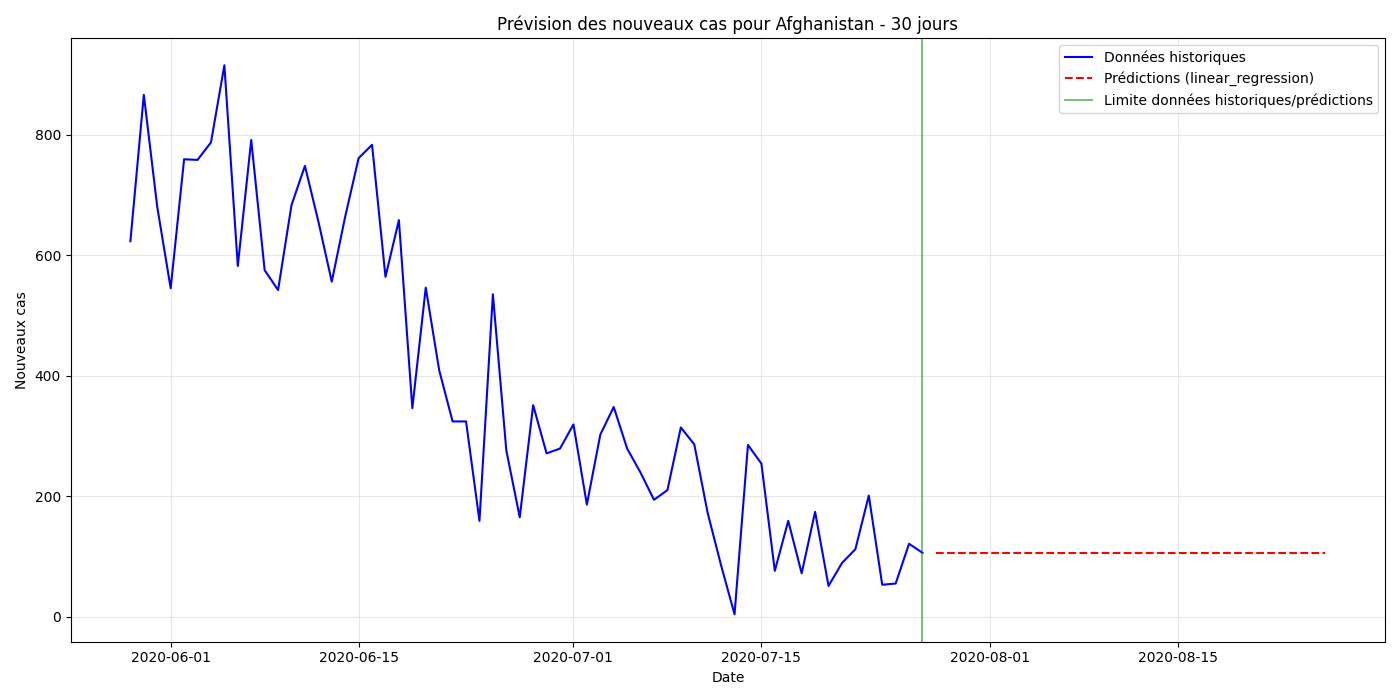

Values plotted in this chart, from the file beside it:
date_value, year, month, day, day_of_week, is_weekend, quarter, predicted_new_cases
2020-07-28, 2020, 7, 28, 1, 0, 3, 106
2020-07-29, 2020, 7, 29, 2, 0, 3, 106
2020-07-30, 2020, 7, 30, 3, 0, 3, 106
2020-07-31, 2020, 7, 31, 4, 0, 3, 106
2020-08-01, 2020, 8, 1, 5, 1, 3, 106
2020-08-02, 2020, 8, 2, 6, 1, 3, 106
2020-08-03, 2020, 8, 3, 0, 0, 3, 106
2020-08-04, 2020, 8, 4, 1, 0, 3, 106
2020-08-05, 2020, 8, 5, 2, 0, 3, 106
2020-08-06, 2020, 8, 6, 3, 0, 3, 106
2020-08-07, 2020, 8, 7, 4, 0, 3, 106
2020-08-08, 2020, 8, 8, 5, 1, 3, 106
2020-08-09, 2020, 8, 9, 6, 1, 3, 106
2020-08-10, 2020, 8, 10, 0, 0, 3, 106
2020-08-11, 2020, 8, 11, 1, 0, 3, 106
2020-08-12, 2020, 8, 12, 2, 0, 3, 106
2020-08-13, 2020, 8, 13, 3, 0, 3, 106
2020-08-14, 2020, 8, 14, 4, 0, 3, 106
2020-08-15, 2020, 8, 15, 5, 1, 3, 106
2020-08-16, 2020, 8, 16, 6, 1, 3, 106
2020-08-17, 2020, 8, 17, 0, 0, 3, 106
2020-08-18, 2020, 8, 18, 1, 0, 3, 106
2020-08-19, 2020, 8, 19, 2, 0, 3, 106
2020-08-20, 2020, 8, 20, 3, 0, 3, 106
2020-08-21, 2020, 8, 21, 4, 0, 3, 106
2020-08-22, 2020, 8, 22, 5, 1, 3, 106
2020-08-23, 2020, 8, 23, 6, 1, 3, 106
2020-08-24, 2020, 8, 24, 0, 0, 3, 106
2020-08-25, 2020, 8, 25, 1, 0, 3, 106
2020-08-26, 2020, 8, 26, 2, 0, 3, 106
